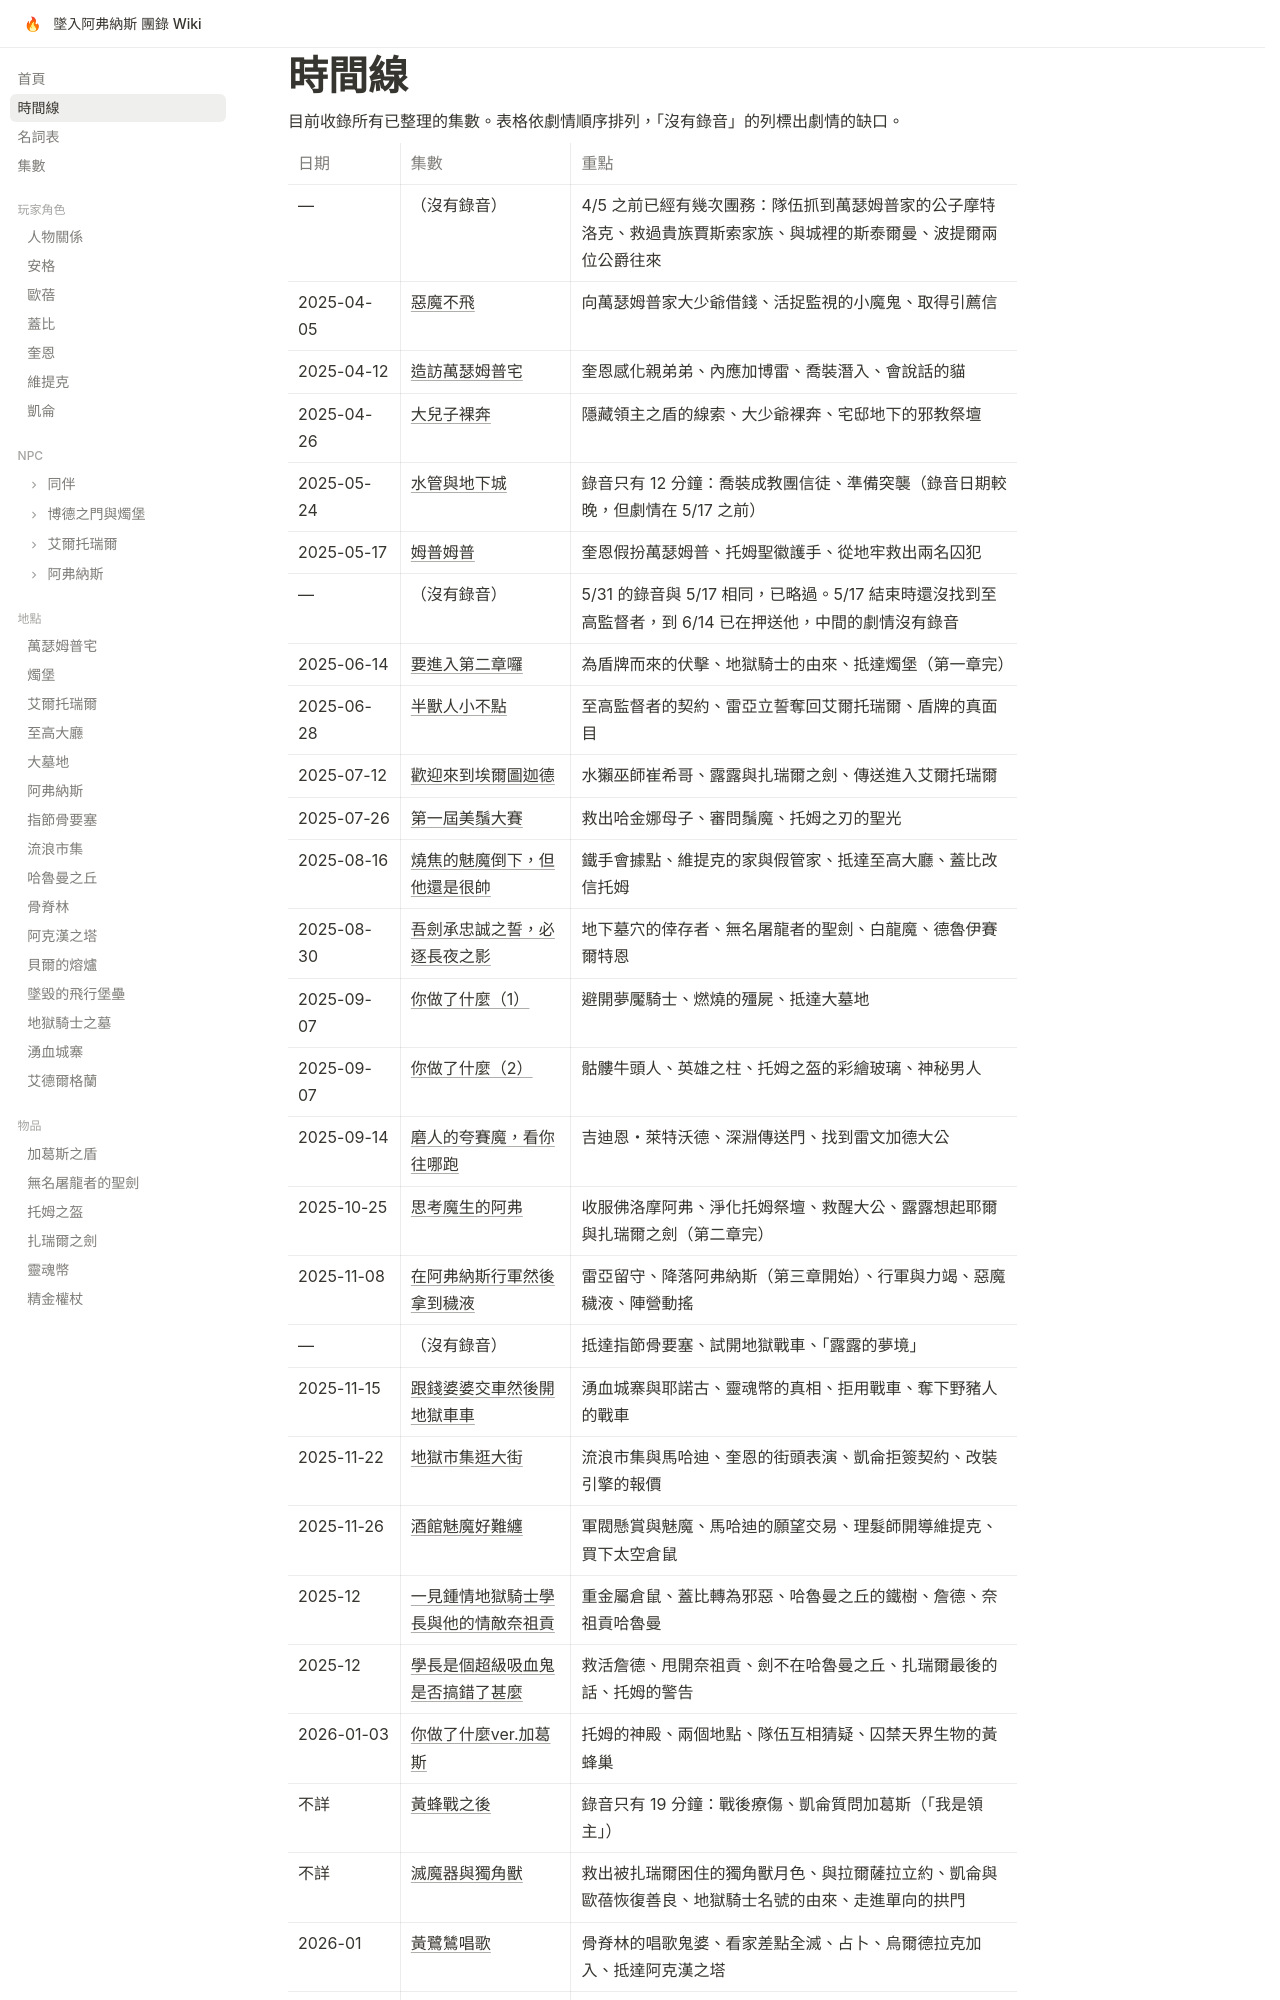

repository: EdithHSU/trpgwiki-dnd-avernus · page: timeline/index.html · generator: mkdocs

---
title: 時間線
emoji: 🗓
backlinks: false
---

# 時間線

目前收錄所有已整理的集數。表格依劇情順序排列，「沒有錄音」的列標出劇情的缺口。

| 日期 | 集數 | 重點 |
| --- | --- | --- |
| — | （沒有錄音） | 4/5 之前已經有幾次團務：隊伍抓到萬瑟姆普家的公子摩特洛克、救過貴族賈斯索家族、與城裡的斯泰爾曼、波提爾兩位公爵往來 |
| 2025-04-05 | [惡魔不飛](episodes/2025-04-05.md) | 向萬瑟姆普家大少爺借錢、活捉監視的小魔鬼、取得引薦信 |
| 2025-04-12 | [造訪萬瑟姆普宅](episodes/2025-04-12.md) | 奎恩感化親弟弟、內應加博雷、喬裝潛入、會說話的貓 |
| 2025-04-26 | [大兒子裸奔](episodes/2025-04-26.md) | 隱藏領主之盾的線索、大少爺裸奔、宅邸地下的邪教祭壇 |
| 2025-05-24 | [水管與地下城](episodes/2025-05-24.md) | 錄音只有 12 分鐘：喬裝成教團信徒、準備突襲（錄音日期較晚，但劇情在 5/17 之前） |
| 2025-05-17 | [姆普姆普](episodes/2025-05-17.md) | 奎恩假扮萬瑟姆普、托姆聖徽護手、從地牢救出兩名囚犯 |
| — | （沒有錄音） | 5/31 的錄音與 5/17 相同，已略過。5/17 結束時還沒找到至高監督者，到 6/14 已在押送他，中間的劇情沒有錄音 |
| 2025-06-14 | [要進入第二章囉](episodes/2025-06-14.md) | 為盾牌而來的伏擊、地獄騎士的由來、抵達燭堡（第一章完） |
| 2025-06-28 | [半獸人小不點](episodes/2025-06-28.md) | 至高監督者的契約、雷亞立誓奪回艾爾托瑞爾、盾牌的真面目 |
| 2025-07-12 | [歡迎來到埃爾圖迦德](episodes/2025-07-12.md) | 水獺巫師崔希哥、露露與扎瑞爾之劍、傳送進入艾爾托瑞爾 |
| 2025-07-26 | [第一屆美鬚大賽](episodes/2025-07-26.md) | 救出哈金娜母子、審問鬚魔、托姆之刃的聖光 |
| 2025-08-16 | [燒焦的魅魔倒下，但他還是很帥](episodes/2025-08-16.md) | 鐵手會據點、維提克的家與假管家、抵達至高大廳、蓋比改信托姆 |
| 2025-08-30 | [吾劍承忠誠之誓，必逐長夜之影](episodes/2025-08-30.md) | 地下墓穴的倖存者、無名屠龍者的聖劍、白龍魔、德魯伊賽爾特恩 |
| 2025-09-07 | [你做了什麼（1）](episodes/2025-09-07-1.md) | 避開夢魘騎士、燃燒的殭屍、抵達大墓地 |
| 2025-09-07 | [你做了什麼（2）](episodes/2025-09-07-2.md) | 骷髏牛頭人、英雄之柱、托姆之盔的彩繪玻璃、神秘男人 |
| 2025-09-14 | [磨人的夸賽魔，看你往哪跑](episodes/2025-09-14.md) | 吉迪恩・萊特沃德、深淵傳送門、找到雷文加德大公 |
| 2025-10-25 | [思考魔生的阿弗](episodes/2025-10-25.md) | 收服佛洛摩阿弗、淨化托姆祭壇、救醒大公、露露想起耶爾與扎瑞爾之劍（第二章完） |
| 2025-11-08 | [在阿弗納斯行軍然後拿到穢液](episodes/2025-11-08.md) | 雷亞留守、降落阿弗納斯（第三章開始）、行軍與力竭、惡魔穢液、陣營動搖 |
| — | （沒有錄音） | 抵達指節骨要塞、試開地獄戰車、「露露的夢境」 |
| 2025-11-15 | [跟錢婆婆交車然後開地獄車車](episodes/2025-11-15.md) | 湧血城寨與耶諾古、靈魂幣的真相、拒用戰車、奪下野豬人的戰車 |
| 2025-11-22 | [地獄市集逛大街](episodes/2025-11-22.md) | 流浪市集與馬哈迪、奎恩的街頭表演、凱侖拒簽契約、改裝引擎的報價 |
| 2025-11-26 | [酒館魅魔好難纏](episodes/2025-11-26.md) | 軍閥懸賞與魅魔、馬哈迪的願望交易、理髮師開導維提克、買下太空倉鼠 |
| 2025-12 | [一見鍾情地獄騎士學長與他的情敵奈祖貢](episodes/2025-12-1.md) | 重金屬倉鼠、蓋比轉為邪惡、哈魯曼之丘的鐵樹、詹德、奈祖貢哈魯曼 |
| 2025-12 | [學長是個超級吸血鬼是否搞錯了甚麼](episodes/2025-12-2.md) | 救活詹德、甩開奈祖貢、劍不在哈魯曼之丘、扎瑞爾最後的話、托姆的警告 |
| 2026-01-03 | [你做了什麼ver.加葛斯](episodes/2026-01-03.md) | 托姆的神殿、兩個地點、隊伍互相猜疑、囚禁天界生物的黃蜂巢 |
| 不詳 | [黃蜂戰之後](episodes/rec-0036.md) | 錄音只有 19 分鐘：戰後療傷、凱侖質問加葛斯（「我是領主」） |
| 不詳 | [滅魔器與獨角獸](episodes/monkie-2.md) | 救出被扎瑞爾困住的獨角獸月色、與拉爾薩拉立約、凱侖與歐蓓恢復善良、地獄騎士名號的由來、走進單向的拱門 |
| 2026-01 | [黃鷺鷥唱歌](episodes/
